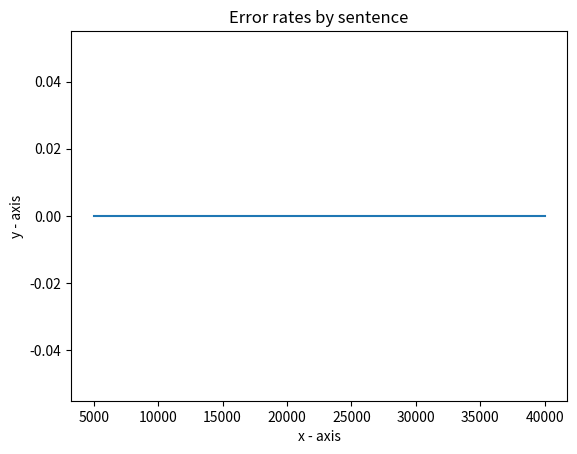

The matplotlib source for this figure:
import matplotlib.pyplot as plt

x = [5000,10000,15000,20000,25000,30000,35000,40000]
y = [0,0,0,0,0,0,0,0]

plt.plot(x,y)

plt.xlabel('x - axis')

plt.ylabel('y - axis')

plt.title('Error rates by sentence')

plt.show()
